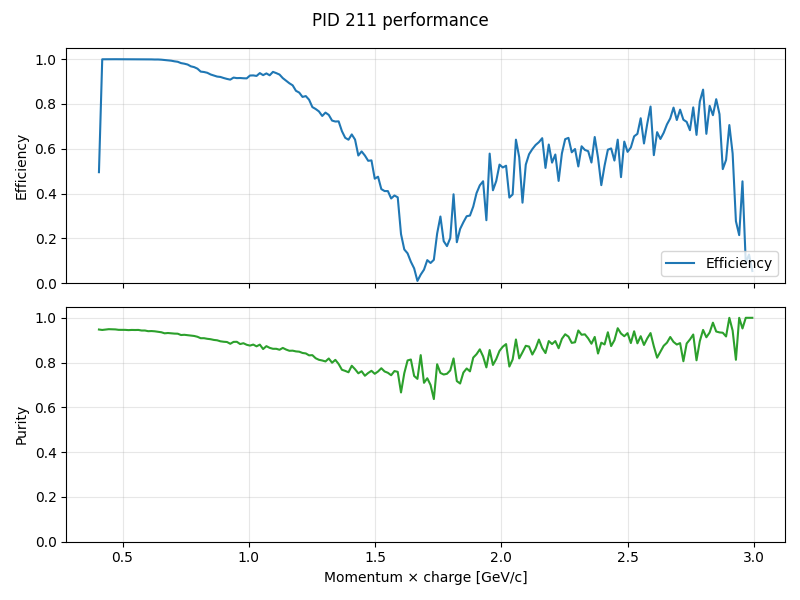

Source data for this figure (header and first rows):
momentum, truth_count, predicted_count, correct_count, efficiency, purity
0.4065, 32211, 16838, 15957, 0.4954, 0.9477
0.4195, 31844, 33659, 31832, 0.9996, 0.9457
0.4325, 31915, 33680, 31908, 0.9998, 0.9474
0.4455, 31029, 32681, 31021, 0.9997, 0.9492
0.4585, 30771, 32423, 30759, 0.9996, 0.9487
0.4715, 29716, 31335, 29712, 0.9999, 0.9482
0.4845, 28971, 30611, 28966, 0.9998, 0.9463
0.4975, 28285, 29890, 28281, 0.9999, 0.9462
0.5105, 27511, 29067, 27501, 0.9996, 0.9461
0.5235, 26656, 28197, 26646, 0.9996, 0.945
0.5365, 26122, 27608, 26112, 0.9996, 0.9458
0.5495, 24840, 26264, 24832, 0.9997, 0.9455
0.5625, 24274, 25652, 24262, 0.9995, 0.9458
0.5755, 23802, 25223, 23791, 0.9995, 0.9432
0.5885, 22482, 23818, 22467, 0.9993, 0.9433
0.6015, 22063, 23449, 22048, 0.9993, 0.9403
0.6145, 20971, 22269, 20952, 0.9991, 0.9409
0.6275, 20360, 21636, 20331, 0.9986, 0.9397
0.6405, 19400, 20664, 19374, 0.9987, 0.9376
0.6535, 18939, 20202, 18898, 0.9978, 0.9355
0.6665, 18155, 19436, 18090, 0.9964, 0.9307
0.6795, 17334, 18510, 17254, 0.9954, 0.9321
0.6925, 16495, 17603, 16385, 0.9933, 0.9308
0.7055, 16334, 17407, 16179, 0.9905, 0.9295
0.7185, 15582, 16579, 15402, 0.9884, 0.929
0.7315, 14750, 15699, 14492, 0.9825, 0.9231
0.7445, 14211, 15069, 13926, 0.9799, 0.9241
0.7575, 13615, 14408, 13291, 0.9762, 0.9225
0.7705, 12921, 13584, 12509, 0.9681, 0.9209
0.7835, 12454, 13073, 12013, 0.9646, 0.9189
0.7965, 12226, 12793, 11709, 0.9577, 0.9153
0.8095, 11471, 11922, 10835, 0.9446, 0.9088
0.8225, 11152, 11567, 10514, 0.9428, 0.909
0.8355, 10594, 10981, 9951, 0.9393, 0.9062
0.8485, 10034, 10338, 9350, 0.9318, 0.9044
0.8615, 9664, 9940, 8958, 0.9269, 0.9012
0.8745, 9138, 9370, 8429, 0.9224, 0.8996
0.8875, 8888, 9142, 8183, 0.9207, 0.8951
0.9005, 8350, 8564, 7648, 0.9159, 0.893
0.9135, 8091, 8272, 7378, 0.9119, 0.8919
0.9265, 7801, 8019, 7089, 0.9087, 0.884
0.9395, 7452, 7664, 6840, 0.9179, 0.8925
0.9525, 7255, 7439, 6642, 0.9155, 0.8929
0.9655, 6833, 7090, 6259, 0.916, 0.8828
0.9785, 6505, 6713, 5951, 0.9148, 0.8865
0.9915, 6301, 6550, 5761, 0.9143, 0.8795
1.005, 5979, 6328, 5543, 0.9271, 0.8759
1.018, 5733, 6040, 5318, 0.9276, 0.8805
1.03, 5551, 5886, 5136, 0.9252, 0.8726
1.043, 5345, 5695, 5013, 0.9379, 0.8802
1.057, 5041, 5441, 4682, 0.9288, 0.8605
1.07, 4805, 5152, 4500, 0.9365, 0.8734
1.083, 4658, 4993, 4323, 0.9281, 0.8658
1.095, 4539, 4970, 4282, 0.9434, 0.8616
1.109, 4361, 4747, 4090, 0.9379, 0.8616
1.122, 4007, 4353, 3732, 0.9314, 0.8573
1.135, 4091, 4327, 3745, 0.9154, 0.8655
1.147, 3824, 4027, 3456, 0.9038, 0.8582
1.161, 3562, 3728, 3179, 0.8925, 0.8527
1.174, 3529, 3653, 3117, 0.8833, 0.8533
... 140 more rows
